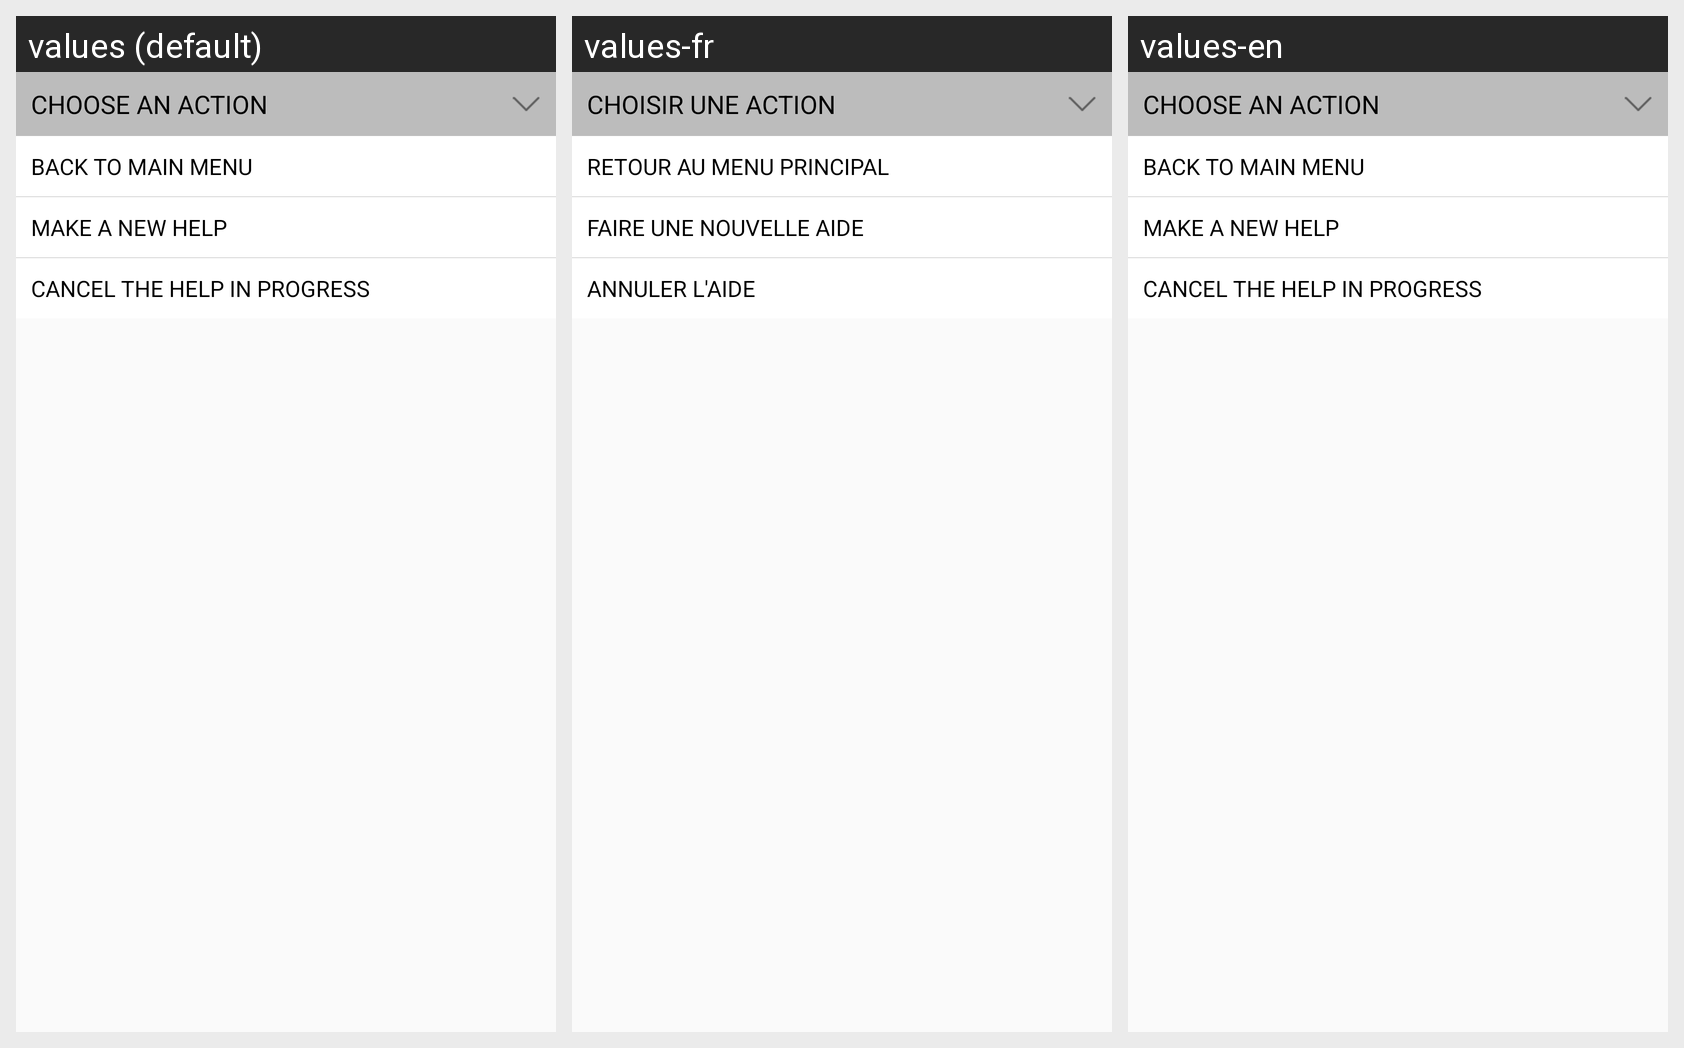

For this localized Android screen grid, give each drawn string resource with its value in every locale shown.
Android screen res/layout/custom_dialog_track_menu.xml rendered under 3 locales, left to right: values (default), values-fr, values-en. Device: Nexus 5 (rendered at 1080×1920; each locale shown at half size, 540×960, under a caption strip naming it); theme AppTheme.
Strings drawn on this screen, with the default value and each locale's value (text and hints the layout hard-codes, and strings that could not be matched under every locale, appear in the picture but are not listed):

str_choose_action
  values: CHOOSE AN ACTION
  values-fr: CHOISIR UNE ACTION
  values-en: CHOOSE AN ACTION

str_back_to_menu
  values: BACK TO MAIN MENU
  values-fr: RETOUR AU MENU PRINCIPAL
  values-en: BACK TO MAIN MENU

str_make_new_help
  values: MAKE A NEW HELP
  values-fr: FAIRE UNE NOUVELLE AIDE
  values-en: MAKE A NEW HELP

str_cancel_help
  values: CANCEL THE HELP IN PROGRESS
  values-fr: ANNULER L'AIDE
  values-en: CANCEL THE HELP IN PROGRESS
